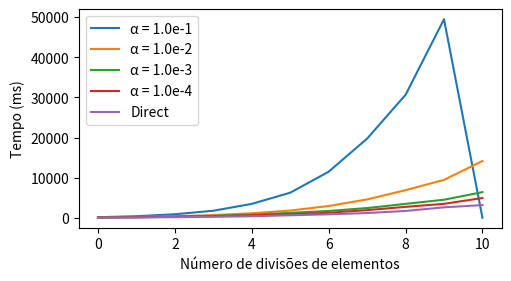

Recreate this plot in Python.
import math 
import numpy as np
from matplotlib import pyplot as plt


#-------------------------------------------------------------------------------------------------------------------------------------------#
#xdiv = 5 
ti_5 = [55+86, 58+44, 54+23, 54+18]
td_5 = 50

#xdiv = 6
ti_6 = [102+292, 107+104, 94+59, 96+42]
td_6 = 82

#xdiv = 7
ti_7 = [168+721, 167+205, 168+110, 174+96]
td_7 = 149

#xdiv = 8
ti_8 = [250+1510, 270+403, 266+220, 245+144]
td_8 = 258

#xdiv = 9
ti_9 = [392+3077, 412+714, 438+325, 411+213]
td_9 = 385

#xdiv = 10
ti_10 = [580+5676, 599+1207, 635+601, 555+322]
td_10 = 629

#xdiv = 11
ti_11 = [922+10565, 934+2003, 903+801, 816+437]
td_11 = 863

#xdiv = 12
ti_12 = [1192+18555, 1380+3210, 1206+1223, 1148+765]
td_12 = 1187

#xdiv = 13
ti_13 = [1888+28774, 1891+4997, 1816+1654, 1738+987]
td_13 = 1707

#xdiv = 14
ti_14 = [2551+46952, 2335+7119, 2192+2310, 2193+1286]
td_14 = 2611

#xdiv = 15
ti_15 = [0, 3085+11070, 3084+3310, 3283+1653]
td_15 = 3164

#-------------------------------------------------------------------------------------------------------------------------------------------#

time_iterative = [ti_5, ti_6, ti_7, ti_8, ti_9, ti_10, ti_11, ti_12, ti_13, ti_14, ti_15]
time_direct = [td_5, td_6, td_7, td_8, td_9, td_10, td_11, td_12, td_13, td_14, td_15]

alpha1 = np.zeros(len(time_iterative))
alpha2 = np.zeros(len(time_iterative))
alpha3 = np.zeros(len(time_iterative))
alpha4 = np.zeros(len(time_iterative))


for i, item in enumerate(time_iterative):
    alpha1[i] = item[0]

for i, item in enumerate(time_iterative):
    alpha2[i] = item[1]

for i, item in enumerate(time_iterative):
    alpha3[i] = item[2]

for i, item in enumerate(time_iterative):
    alpha4[i] = item[3]

alphas = [alpha1, alpha2, alpha3, alpha4]

plt.figure(figsize=(5, 2.7), layout='constrained')
for i, item in enumerate(alphas):
    plt.plot(item, label='α = 1.0e-{}'.format(i+1)) #plt.plot(time_iterative, label='Iterative')
plt.xlabel('Element Divisions')
plt.ylabel('Time (ms)')
#plt.title("Iterative")
plt.legend()
#plt.show()

plt.plot(time_direct, label='Direct')
plt.xlabel('Número de divisões de elementos')
plt.ylabel('Tempo (ms)')
#plt.title("Tempo de Execução")
plt.legend()
plt.show()
